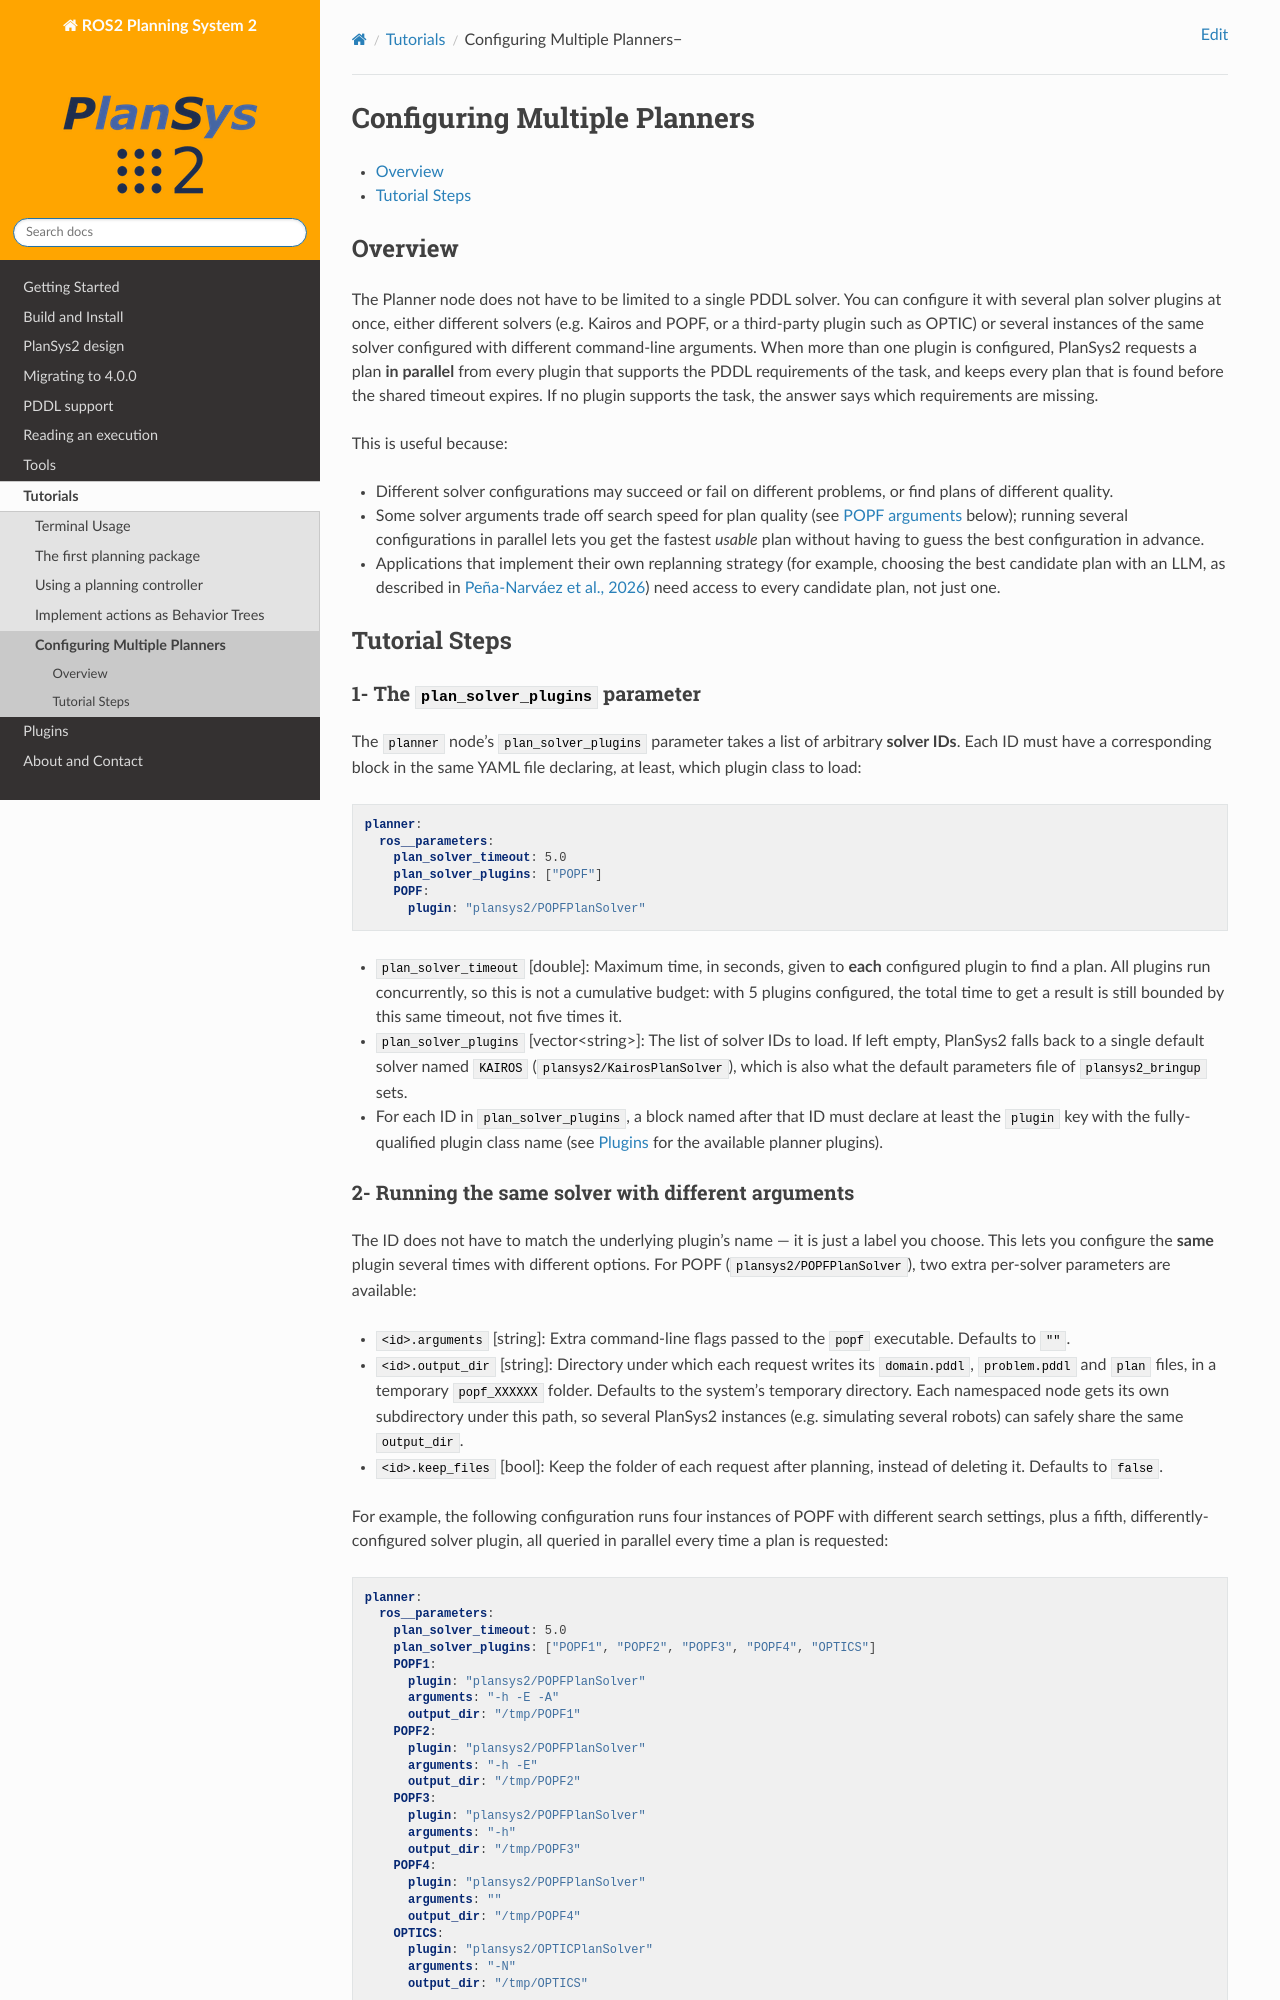

repository: PlanSys2/PlanSys2.github.io · page: 4.0.0/tutorials/docs/multi_planner.html · generator: jekyll

.. _multi_planner:

Configuring Multiple Planners
******************************

- `Overview`_
- `Tutorial Steps`_

Overview
========

The Planner node does not have to be limited to a single PDDL solver. You can configure it with several plan solver
plugins at once, either different solvers (e.g. Kairos and POPF, or a third-party plugin such as OPTIC) or several instances of
the same solver configured with different command-line arguments. When more than one plugin is configured, PlanSys2
requests a plan **in parallel** from every plugin that supports the PDDL requirements of the task, and keeps every
plan that is found before the shared timeout expires. If no plugin supports the task, the answer says which
requirements are missing.

This is useful because:

* Different solver configurations may succeed or fail on different problems, or find plans of different quality.
* Some solver arguments trade off search speed for plan quality (see `POPF arguments`_ below); running several
  configurations in parallel lets you get the fastest *usable* plan without having to guess the best configuration
  in advance.
* Applications that implement their own replanning strategy (for example, choosing the best candidate plan with an
  LLM, as described in `Peña-Narváez et al., 2026 <https://doi.org/10.3390/robotics15040080>`_) need access to every
  candidate plan, not just one.

Tutorial Steps
==============

1- The ``plan_solver_plugins`` parameter
-----------------------------------------

The ``planner`` node's ``plan_solver_plugins`` parameter takes a list of arbitrary **solver IDs**. Each ID must have
a corresponding block in the same YAML file declaring, at least, which plugin class to load:

.. code-block:: yaml

   planner:
     ros__parameters:
       plan_solver_timeout: 5.0
       plan_solver_plugins: ["POPF"]
       POPF:
         plugin: "plansys2/POPFPlanSolver"

* ``plan_solver_timeout`` [double]: Maximum time, in seconds, given to **each** configured plugin to find a plan. All
  plugins run concurrently, so this is not a cumulative budget: with 5 plugins configured, the total time to get a
  result is still bounded by this same timeout, not five times it.
* ``plan_solver_plugins`` [vector<string>]: The list of solver IDs to load. If left empty, PlanSys2 falls back to a
  single default solver named ``KAIROS`` (``plansys2/KairosPlanSolver``), which is also what the default parameters
  file of ``plansys2_bringup`` sets.
* For each ID in ``plan_solver_plugins``, a block named after that ID must declare at least the ``plugin`` key with
  the fully-qualified plugin class name (see :ref:`plugins` for the available planner plugins).
